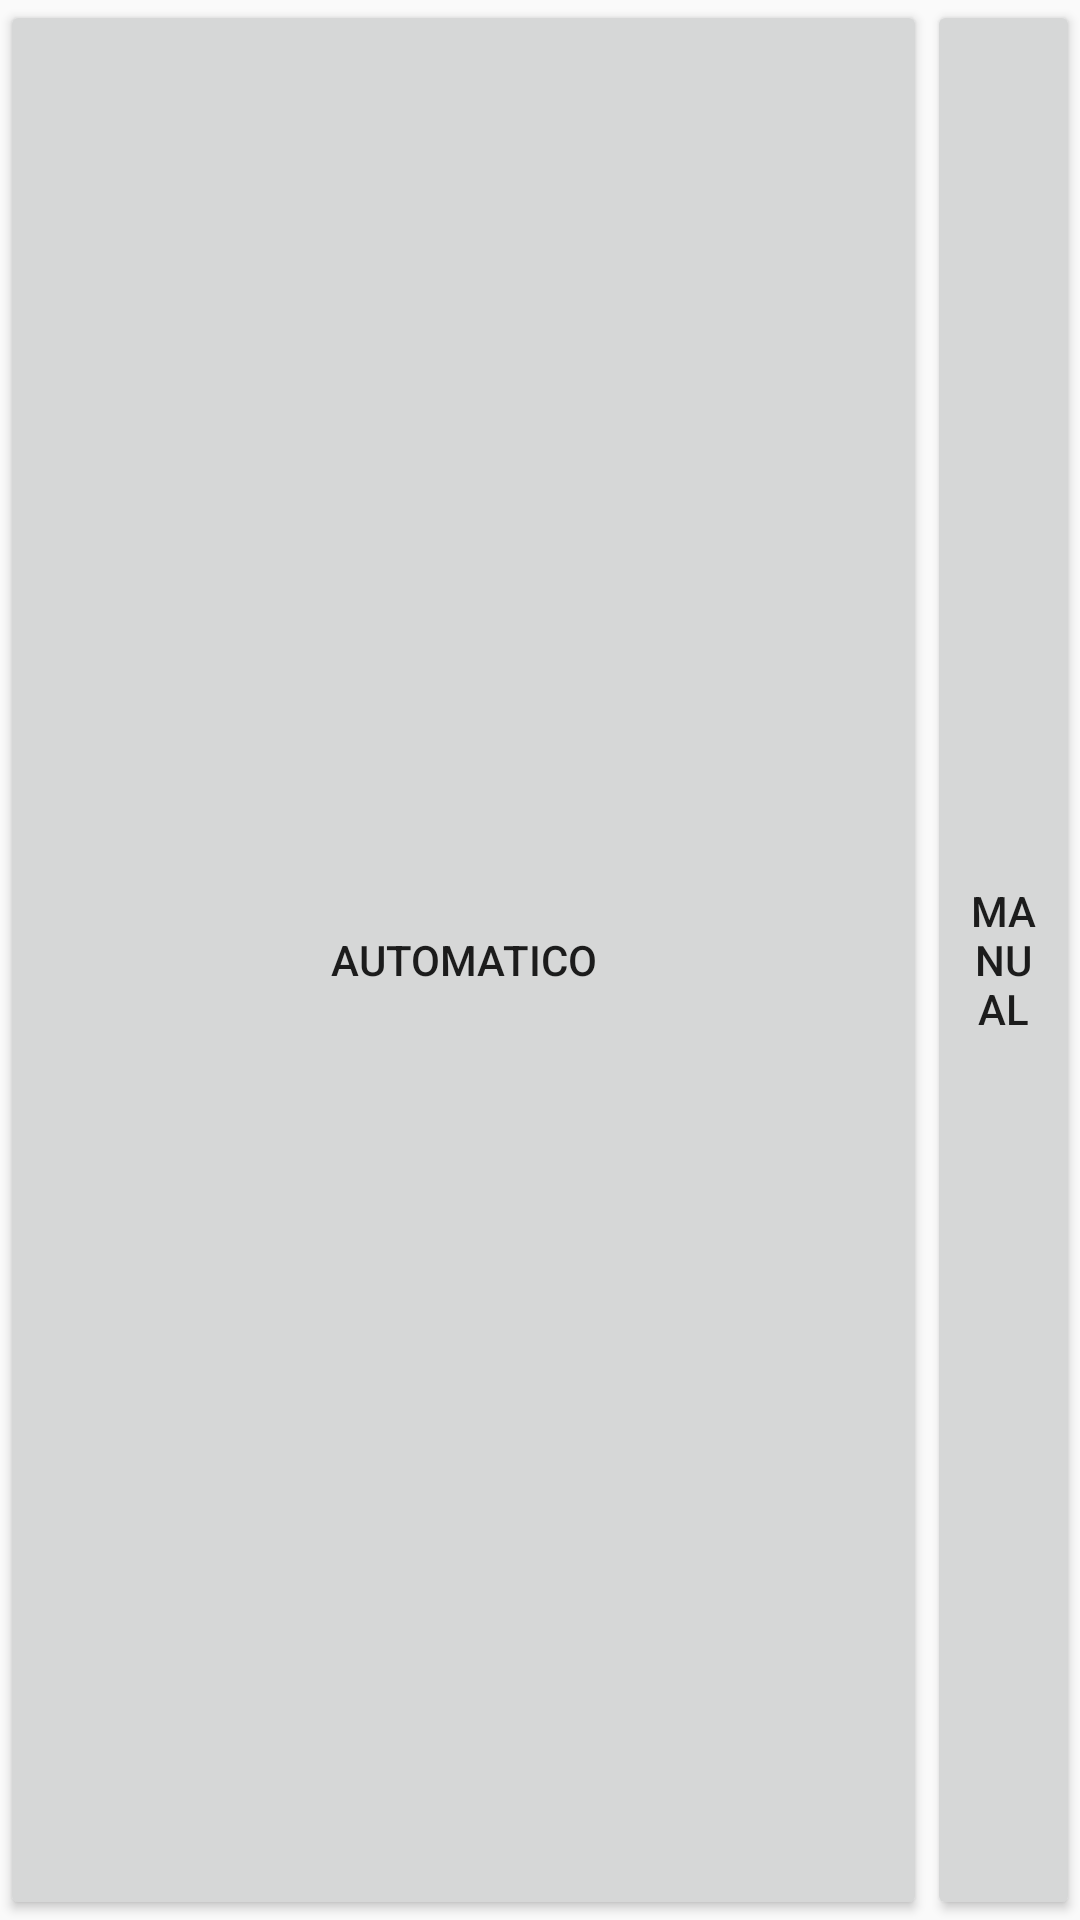

Layout XML and referenced resources for this Android screen:
<!-- AndroidManifest.xml: application theme AppTheme -->
<!-- res/layout/content_menu.xml -->
<?xml version="1.0" encoding="utf-8"?>
<android.support.constraint.ConstraintLayout xmlns:android="http://schemas.android.com/apk/res/android"
    xmlns:app="http://schemas.android.com/apk/res-auto"
    xmlns:tools="http://schemas.android.com/tools"
    android:layout_width="match_parent"
    android:layout_height="match_parent"
    app:layout_behavior="@string/appbar_scrolling_view_behavior"
    tools:context=".activity.MenuActivity"
    tools:showIn="@layout/activity_menu">


    <LinearLayout
        android:layout_width="match_parent"
        android:layout_height="match_parent">
    <Button
        android:id="@+id/automatico"
        android:layout_width="150pt"
        android:layout_height="match_parent"
        android:text="Automatico"
        android:layout_gravity="center_vertical|center_horizontal"
         />

        <Button
            android:id="@+id/manual"
            android:layout_width="match_parent"
            android:layout_height="match_parent"
            android:text="Manual"
            android:layout_gravity="center_vertical|center_horizontal"/>

    </LinearLayout>
</android.support.constraint.ConstraintLayout>
<!-- res/layout/activity_menu.xml (included above) -->
<?xml version="1.0" encoding="utf-8"?>
<android.support.design.widget.CoordinatorLayout xmlns:android="http://schemas.android.com/apk/res/android"
    xmlns:app="http://schemas.android.com/apk/res-auto"
    xmlns:tools="http://schemas.android.com/tools"
    android:layout_width="match_parent"
    android:layout_height="match_parent"
    tools:context=".activity.MenuActivity">

    <android.support.design.widget.AppBarLayout
        android:layout_width="match_parent"
        android:layout_height="wrap_content"
        android:theme="@style/AppTheme.AppBarOverlay">

        <android.support.v7.widget.Toolbar
            android:id="@+id/toolbar"
            android:layout_width="match_parent"
            android:layout_height="?attr/actionBarSize"
            android:background="?attr/colorPrimary"
            app:popupTheme="@style/AppTheme.PopupOverlay" />

    </android.support.design.widget.AppBarLayout>

    <include layout="@layout/content_menu" />


</android.support.design.widget.CoordinatorLayout>
<!-- resources referenced by this layout -->
<resources>
  <style name="AppTheme.AppBarOverlay" parent="ThemeOverlay.AppCompat.Dark.ActionBar" />
  <style name="AppTheme.PopupOverlay" parent="ThemeOverlay.AppCompat.Light" />
  <style name="AppTheme" parent="Theme.AppCompat.Light.DarkActionBar">
          
          <item name="colorPrimary">@color/colorPrimary</item>
          <item name="colorPrimaryDark">@color/colorPrimaryDark</item>
          <item name="colorAccent">@color/colorAccent</item>
      </style>
  <color name="colorPrimary">#008577</color>
  <color name="colorPrimaryDark">#00574B</color>
  <color name="colorAccent">#D81B60</color>
</resources>
